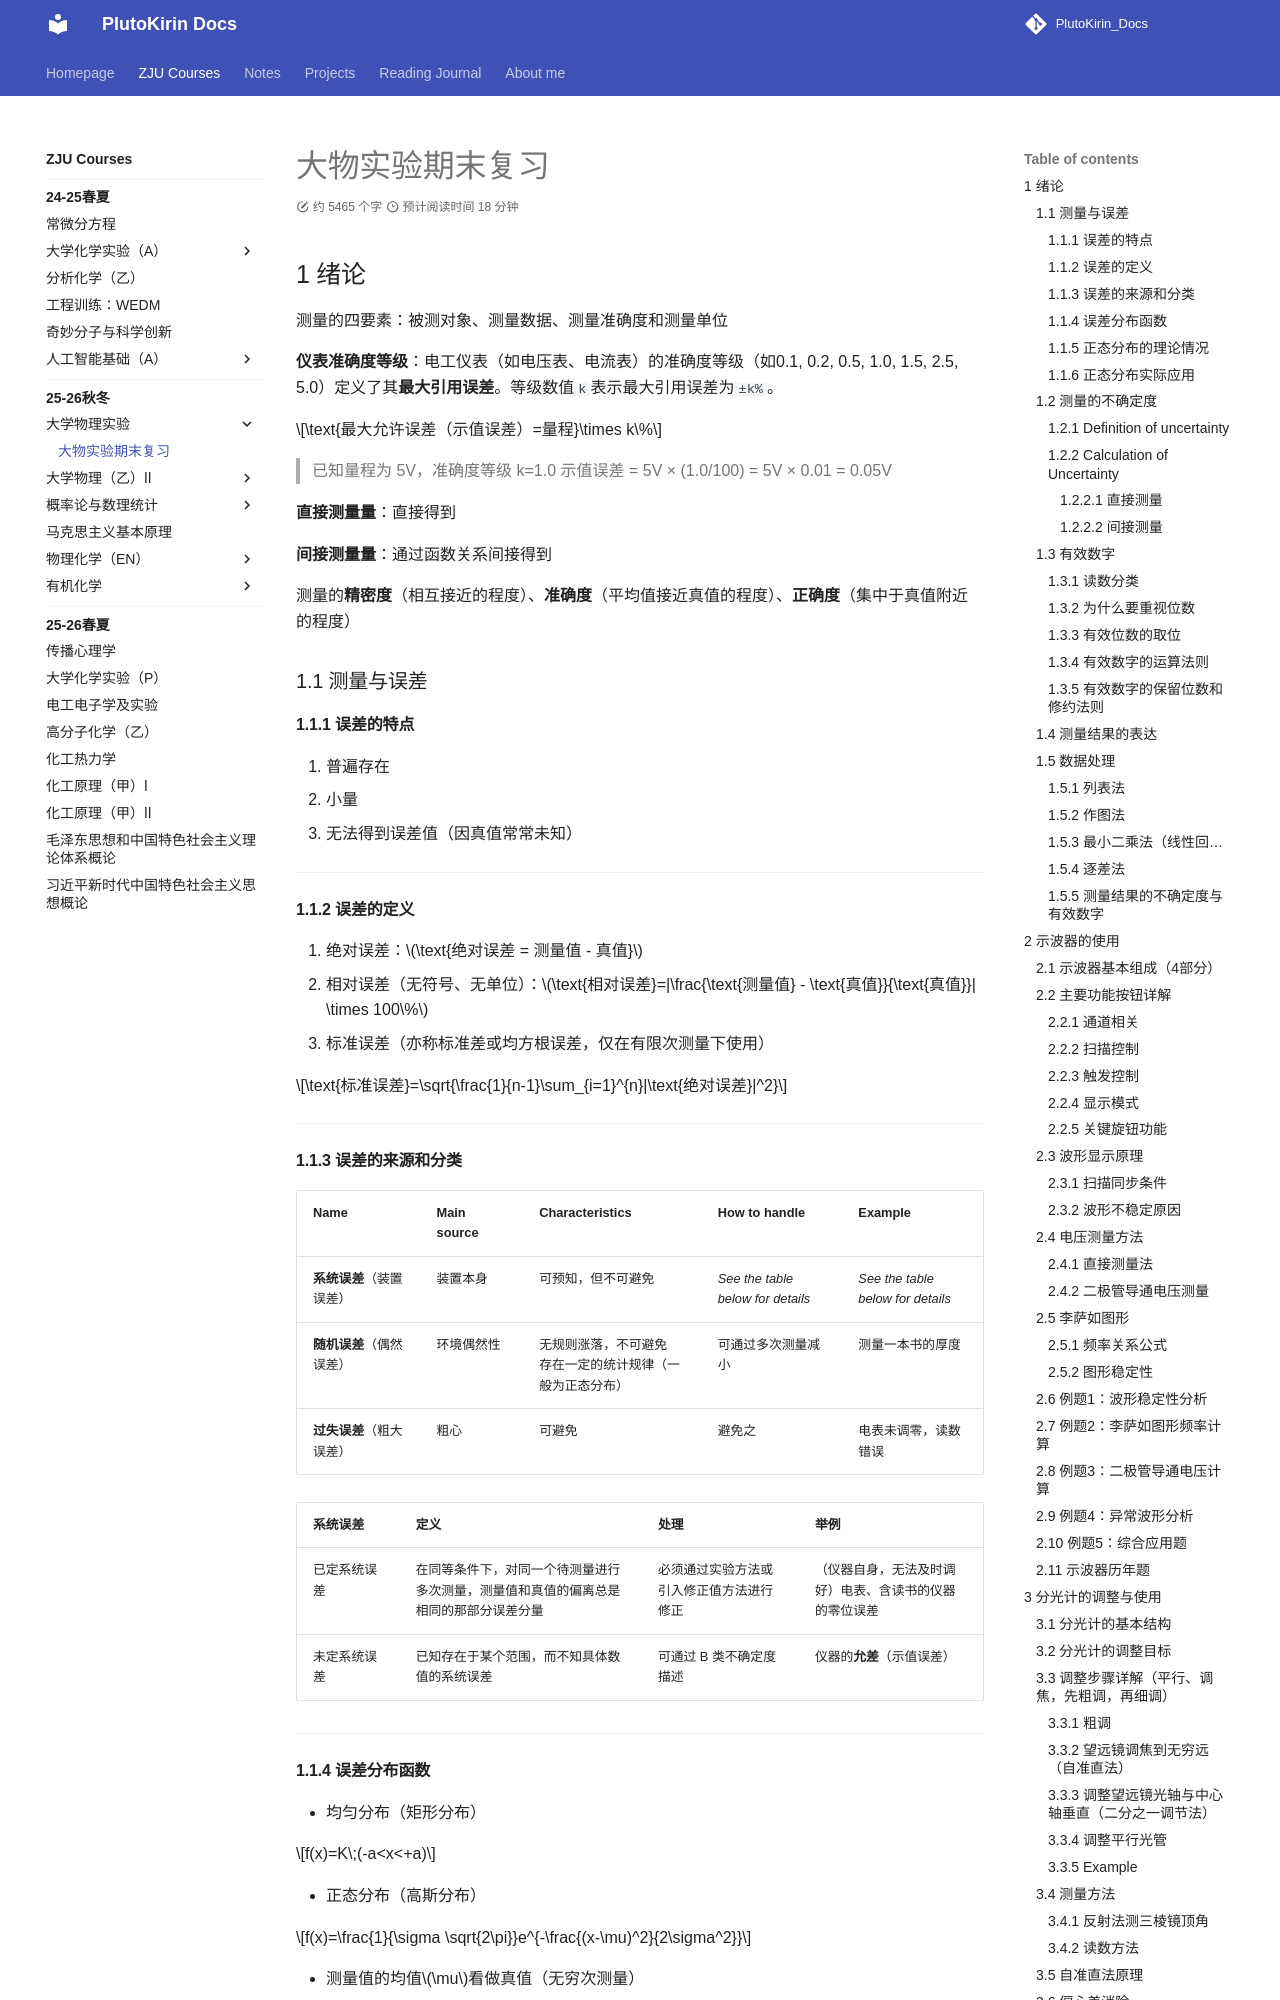

repository: PlutoKirin/PlutoKirin_Docs · page: ZJU_courses/College_Physics_Experiment/Final_Review_of_CPE/index.html · generator: mkdocs

---
title: 大物实验期末复习
created: 2026/01/16
last_modified: 2026/01/16
tags:
  - ZJU
  - Experiment
author: PlutoKirin
summary:
---
# 大物实验期末复习

## 1 绪论
测量的四要素：被测对象、测量数据、测量准确度和测量单位

**仪表准确度等级**：电工仪表（如电压表、电流表）的准确度等级（如0.1, 0.2, 0.5, 1.0, 1.5, 2.5, 5.0）定义了其**最大引用误差**。等级数值`k`表示最大引用误差为`±k%`。

$$\text{最大允许误差（示值误差）=量程}\times k\%$$

> 已知量程为 5V，准确度等级 k=1.0
> 示值误差 = 5V × (1.0/100) = 5V × 0.01 = 0.05V

**直接测量量**：直接得到

**间接测量量**：通过函数关系间接得到

测量的**精密度**（相互接近的程度）、**准确度**（平均值接近真值的程度）、**正确度**（集中于真值附近的程度）

### 1.1 测量与误差
#### 1.1.1 误差的特点
1. 普遍存在
2. 小量
3. 无法得到误差值（因真值常常未知）

---

#### 1.1.2 误差的定义
1. 绝对误差：$\text{绝对误差 = 测量值 - 真值}$
2. 相对误差（无符号、无单位）：$\text{相对误差}=|\frac{\text{测量值} - \text{真值}}{\text{真值}}| \times 100\%$
3. 标准误差（亦称标准差或均方根误差，仅在有限次测量下使用）

$$\text{标准误差}=\sqrt{\frac{1}{n-1}\sum_{i=1}^{n}|\text{绝对误差}|^2}$$

---
